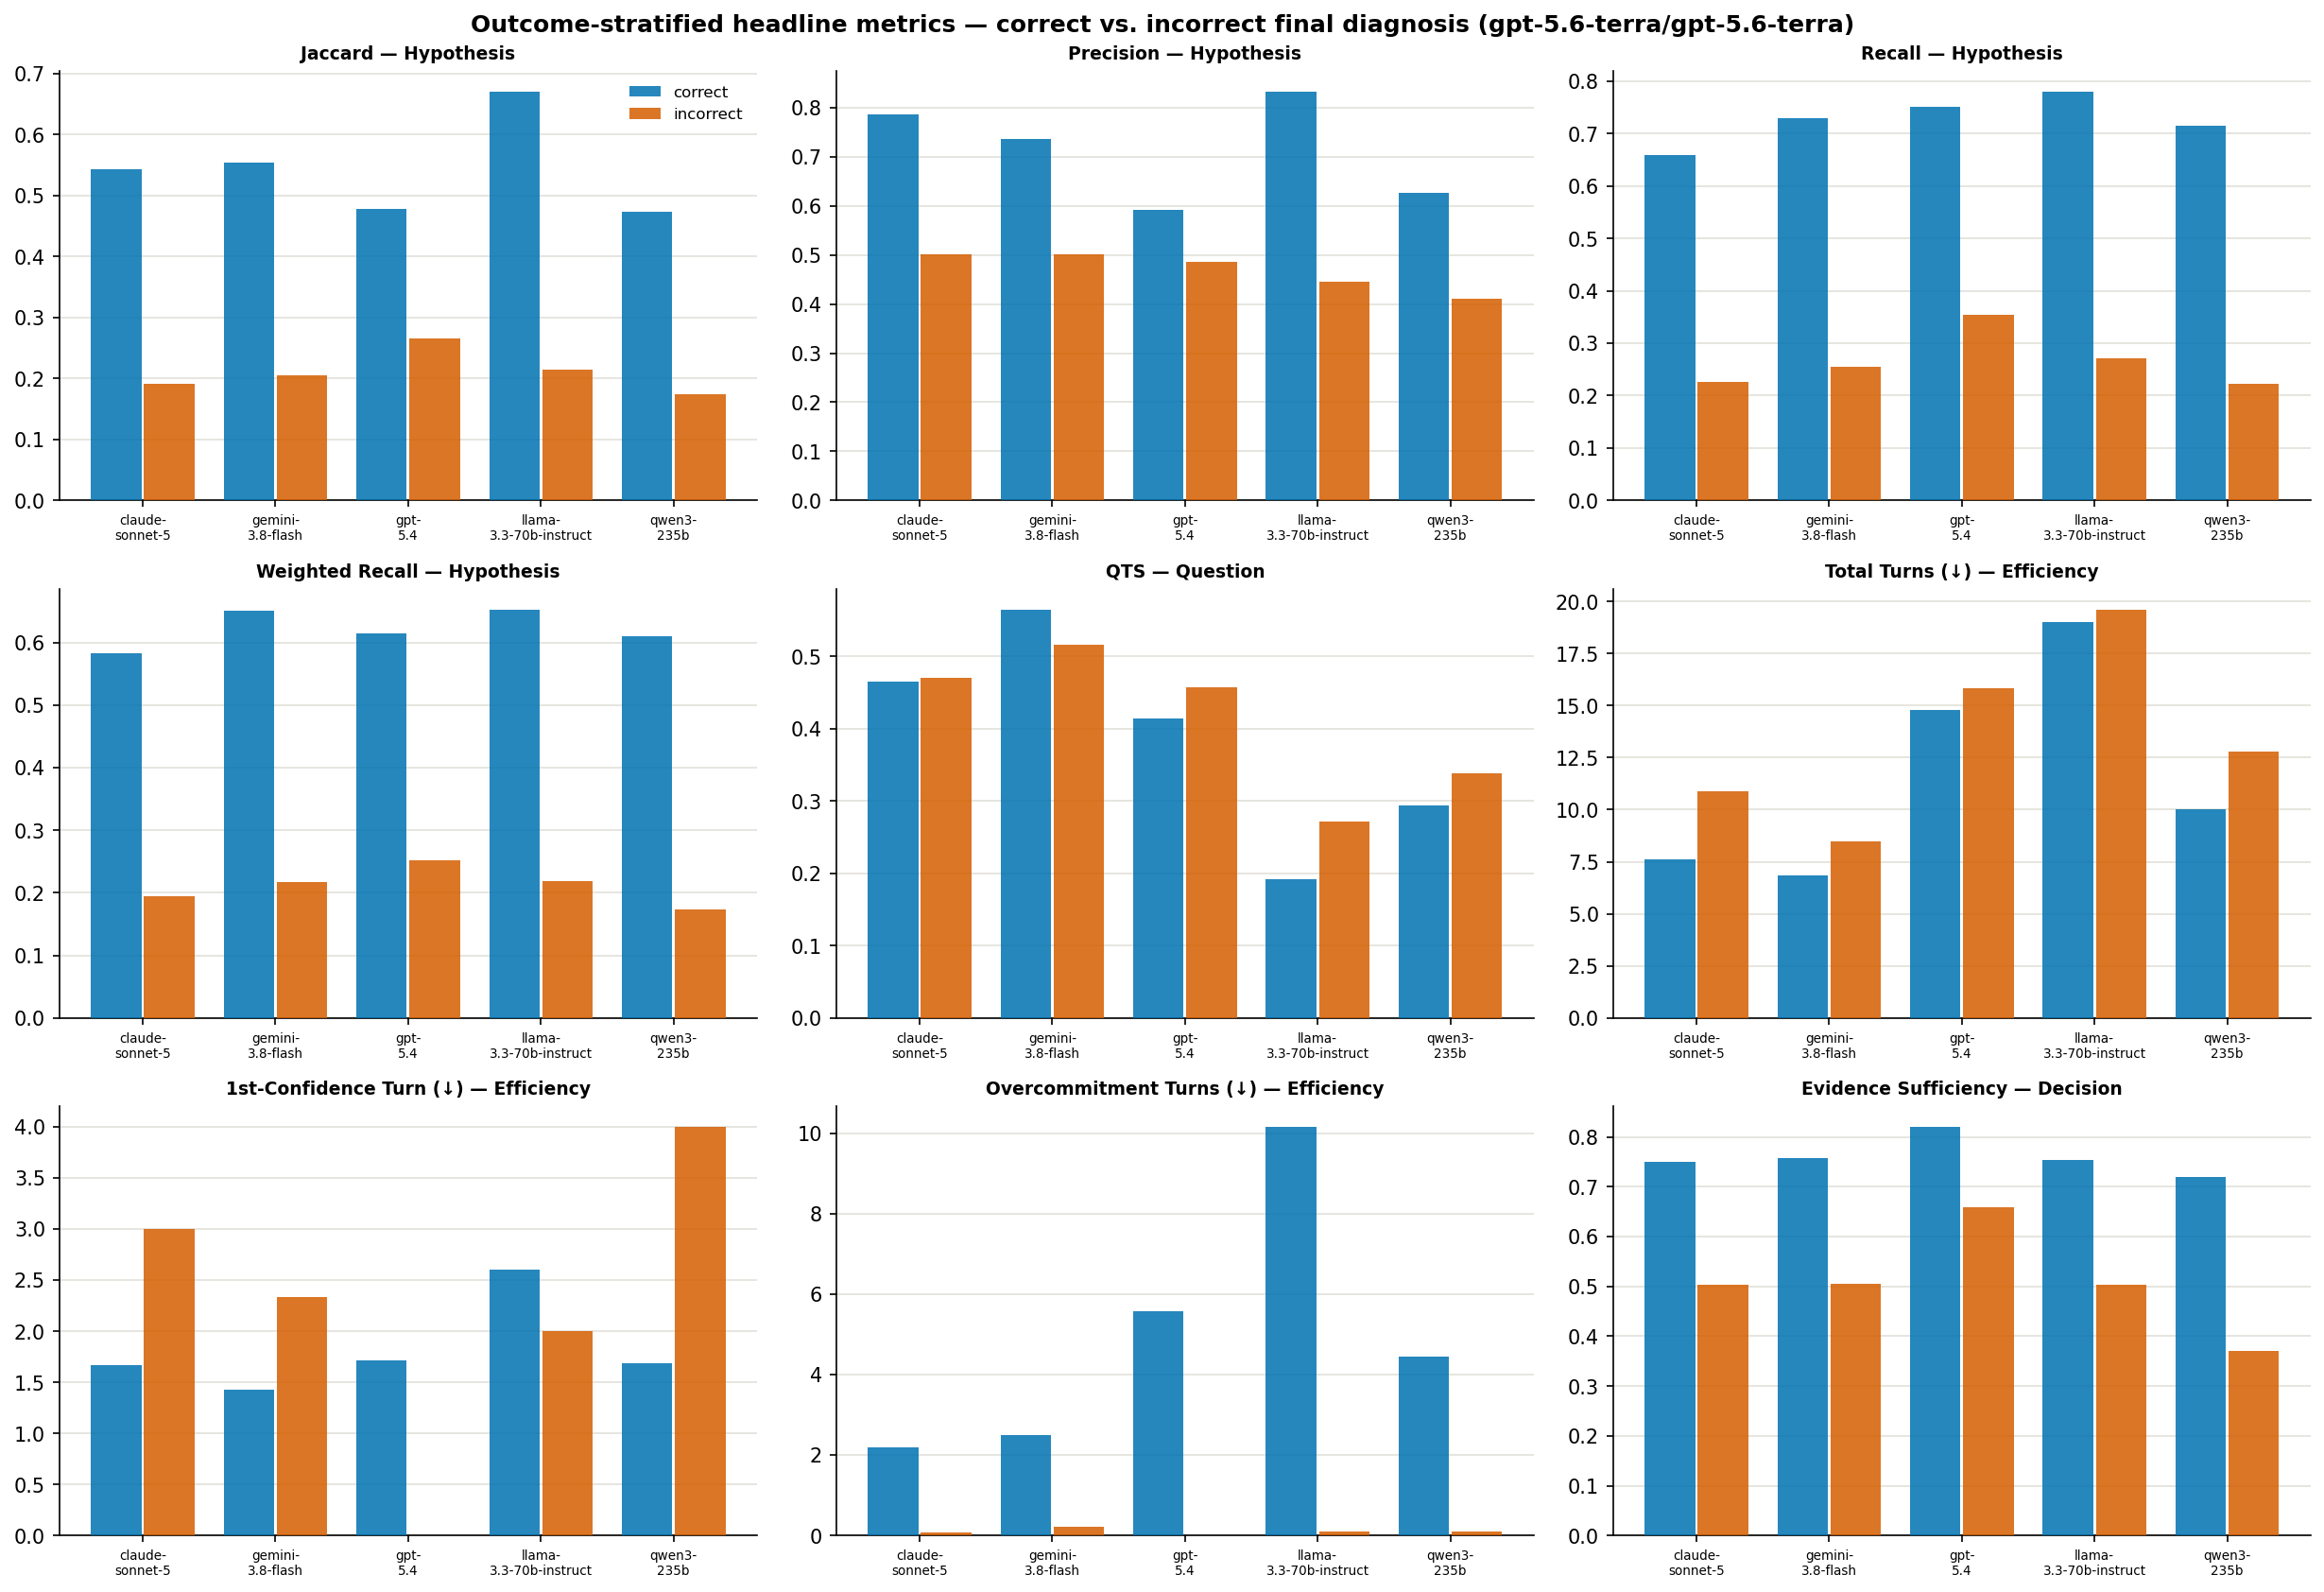

Source data for this figure (header and first rows):
model, stratum, n_episodes, jaccard, precision, recall, weighted_recall, qts, turn_count, first_confident, overcommitment_conf, evidence_sufficiency
claude-sonnet-5, correct, 262, 0.543, 0.7873, 0.6593, 0.5834, 0.4651, 7.618, 1.667, 2.187, 0.7501
claude-sonnet-5, incorrect, 83, 0.1915, 0.5011, 0.2266, 0.1942, 0.4704, 10.9, 3.0, 0.08434, 0.5037
claude-sonnet-5, all, 345, 0.4333, 0.698, 0.5243, 0.462, 0.4664, 8.409, 1.678, 1.681, 0.697
claude-sonnet-5, delta, , 0.3514, 0.2862, 0.4326, 0.3891, -0.005334, -3.285, -1.333, 2.103, 0.2464
gemini-3.8-flash, correct, 244, 0.5541, 0.7371, 0.7296, 0.6514, 0.5654, 6.832, 1.426, 2.492, 0.7581
gemini-3.8-flash, incorrect, 99, 0.2049, 0.5011, 0.2551, 0.2176, 0.5163, 8.465, 2.333, 0.2121, 0.506
gemini-3.8-flash, all, 343, 0.4373, 0.6581, 0.5708, 0.5063, 0.5512, 7.303, 1.449, 1.834, 0.6929
gemini-3.8-flash, delta, , 0.3492, 0.236, 0.4745, 0.4338, 0.04906, -1.633, -0.9072, 2.28, 0.2521
gpt-5.4, correct, 255, 0.4775, 0.5913, 0.7519, 0.615, 0.4145, 14.78, 1.714, 5.584, 0.8201
gpt-5.4, incorrect, 90, 0.2651, 0.4861, 0.3533, 0.2525, 0.4571, 15.82, , 0.0, 0.6597
gpt-5.4, all, 345, 0.4193, 0.5625, 0.6426, 0.5156, 0.4256, 15.06, 1.714, 4.128, 0.784
gpt-5.4, delta, , 0.2124, 0.1052, 0.3985, 0.3625, -0.04251, -1.038, , 5.584, 0.1604
llama-3.3-70b-instruct, correct, 143, 0.6703, 0.8328, 0.7803, 0.6532, 0.1913, 19.01, 2.607, 10.15, 0.754
llama-3.3-70b-instruct, incorrect, 202, 0.2137, 0.4448, 0.2719, 0.2187, 0.2716, 19.62, 2.0, 0.08911, 0.5031
llama-3.3-70b-instruct, all, 345, 0.3994, 0.6026, 0.4787, 0.3954, 0.2383, 19.37, 2.6, 4.261, 0.6219
llama-3.3-70b-instruct, delta, , 0.4566, 0.388, 0.5084, 0.4345, -0.0803, -0.6168, 0.6067, 10.06, 0.2509
qwen3-235b, correct, 159, 0.4727, 0.6273, 0.7158, 0.6101, 0.2936, 10.0, 1.689, 4.434, 0.7193
qwen3-235b, incorrect, 186, 0.1734, 0.4111, 0.2225, 0.1729, 0.3384, 12.79, 4.0, 0.0914, 0.3709
qwen3-235b, all, 345, 0.2933, 0.4977, 0.4201, 0.348, 0.3178, 11.5, 1.763, 2.093, 0.544
qwen3-235b, delta, , 0.2994, 0.2162, 0.4933, 0.4372, -0.04475, -2.79, -2.311, 4.343, 0.3485
